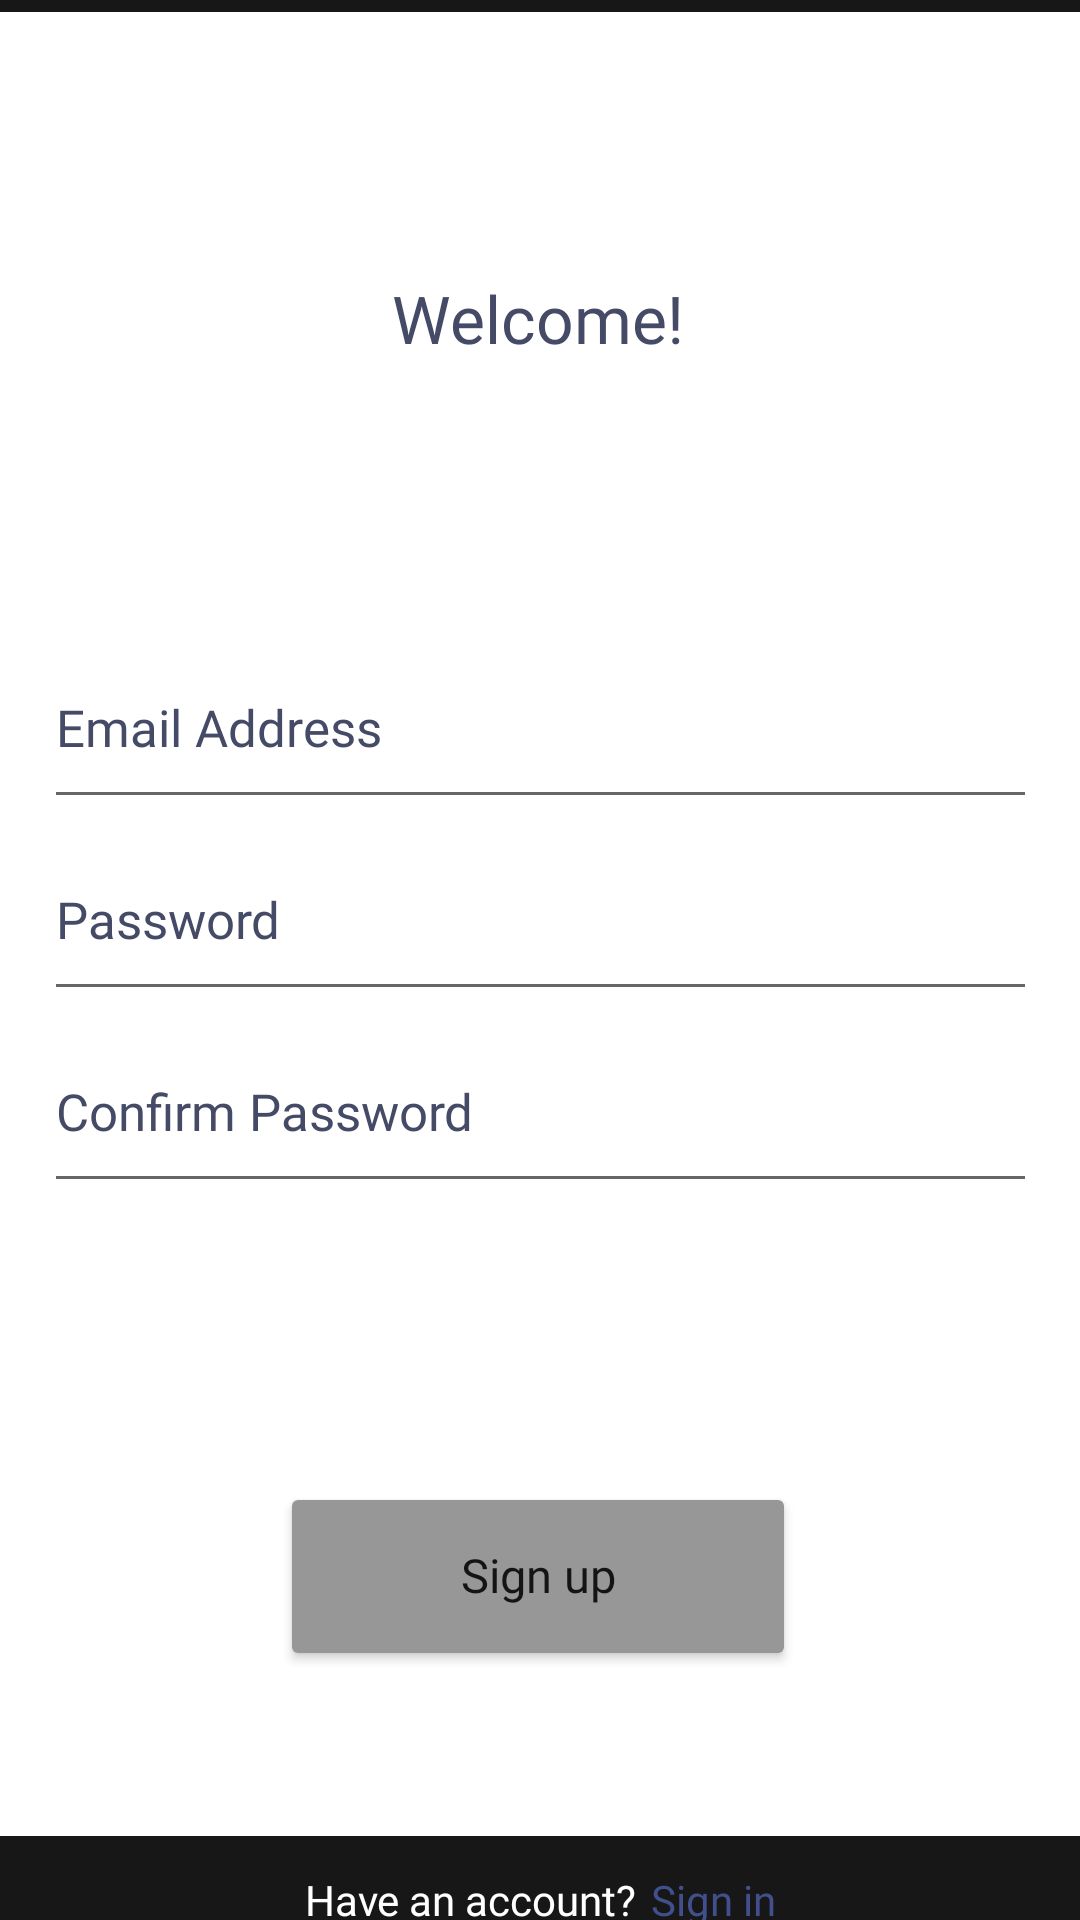

Reconstruct the res/layout file that produces this screen, plus the resources it refers to.
<!-- AndroidManifest.xml: application theme Theme.PastiCuan -->
<!-- res/layout/activity_sign_up.xml -->
<?xml version="1.0" encoding="utf-8"?>
<androidx.constraintlayout.widget.ConstraintLayout xmlns:android="http://schemas.android.com/apk/res/android"
    xmlns:app="http://schemas.android.com/apk/res-auto"
    xmlns:tools="http://schemas.android.com/tools"
    android:id="@+id/container"
    android:layout_width="match_parent"
    android:layout_height="match_parent"
    android:background="@color/black"
    android:paddingLeft="@dimen/activity_horizontal_margin"
    android:paddingTop="@dimen/activity_vertical_margin"
    android:paddingRight="@dimen/activity_horizontal_margin"
    android:paddingBottom="@dimen/activity_vertical_margin"
    tools:context=".SignupActivity">

    <ImageView
        android:id="@+id/base"
        android:layout_width="381dp"
        android:layout_height="608dp"
        app:layout_constraintBottom_toBottomOf="parent"
        app:layout_constraintEnd_toEndOf="parent"
        app:layout_constraintHorizontal_bias="0.533"
        app:layout_constraintStart_toStartOf="parent"
        app:layout_constraintTop_toTopOf="parent"
        app:layout_constraintVertical_bias="0.13"
        app:srcCompat="@drawable/base" />

    <EditText
        android:id="@+id/password"
        android:layout_width="331dp"
        android:layout_height="52dp"
        android:layout_marginTop="12dp"
        android:autofillHints="@string/prompt_password"
        android:fontFamily="@font/open_sans_light"
        android:gravity="start"
        android:hint="@string/prompt_password"
        android:imeActionLabel="@string/action_sign_in_short"
        android:imeOptions="actionDone"
        android:inputType="textPassword"
        android:selectAllOnFocus="true"
        android:textColor="@color/deepblue"
        android:textColorHint="@color/deepblue"
        android:textSize="17sp"
        app:layout_constraintBottom_toTopOf="@+id/signUp"
        app:layout_constraintEnd_toEndOf="parent"
        app:layout_constraintStart_toStartOf="parent"
        app:layout_constraintTop_toBottomOf="@+id/username"
        app:layout_constraintVertical_bias="0.0" />

    <EditText
        android:id="@+id/username"
        android:layout_width="331dp"
        android:layout_height="52dp"
        android:autofillHints="@string/prompt_email"
        android:fontFamily="@font/open_sans_light"
        android:gravity="start"
        android:hint="@string/prompt_email"
        android:inputType="textEmailAddress"
        android:selectAllOnFocus="true"
        android:textColor="@color/deepblue"
        android:textColorHint="@color/deepblue"
        android:textSize="17sp"
        app:layout_constraintBottom_toTopOf="@+id/signUp"
        app:layout_constraintEnd_toEndOf="parent"
        app:layout_constraintStart_toStartOf="parent"
        app:layout_constraintTop_toTopOf="parent" />

    <EditText
        android:id="@+id/confirmPassword"
        android:layout_width="331dp"
        android:layout_height="52dp"
        android:layout_marginTop="12dp"
        android:autofillHints="@string/prompt_password"
        android:fontFamily="@font/open_sans_light"
        android:gravity="start"
        android:hint="@string/prompt_confirm_password"
        android:imeActionLabel="@string/action_sign_in_short"
        android:imeOptions="actionDone"
        android:inputType="textPassword"
        android:selectAllOnFocus="true"
        android:textColor="@color/deepblue"
        android:textColorHint="@color/deepblue"
        android:textSize="17sp"
        app:layout_constraintBottom_toTopOf="@+id/signUp"
        app:layout_constraintEnd_toEndOf="parent"
        app:layout_constraintStart_toStartOf="parent"
        app:layout_constraintTop_toBottomOf="@+id/password"
        app:layout_constraintVertical_bias="0.0" />

    <ProgressBar
        android:id="@+id/loading"
        android:layout_width="wrap_content"
        android:layout_height="wrap_content"
        android:layout_gravity="center"
        android:layout_marginStart="32dp"
        android:layout_marginTop="64dp"
        android:layout_marginEnd="32dp"
        android:layout_marginBottom="64dp"
        android:visibility="gone"
        app:layout_constraintBottom_toBottomOf="parent"
        app:layout_constraintEnd_toEndOf="@+id/password"
        app:layout_constraintStart_toStartOf="@+id/password"
        app:layout_constraintTop_toTopOf="parent"
        app:layout_constraintVertical_bias="0.3" />

    <Button
        android:id="@+id/signUp"
        android:layout_width="172dp"
        android:layout_height="63dp"
        android:fontFamily="@font/open_sans_semibold"
        android:includeFontPadding="false"
        android:text="Sign up"
        android:textAllCaps="false"
        android:textSize="15.5sp"
        app:backgroundTint="@color/dimgrey"
        app:layout_constraintBottom_toBottomOf="@+id/base"
        app:layout_constraintEnd_toEndOf="parent"
        app:layout_constraintHorizontal_bias="0.497"
        app:layout_constraintStart_toStartOf="parent"
        app:layout_constraintTop_toTopOf="parent"
        app:layout_constraintVertical_bias="0.9" />

    <TextView
        android:id="@+id/welcomeUser"
        android:layout_width="wrap_content"
        android:layout_height="wrap_content"
        android:fontFamily="@font/open_sans_light"
        android:text="@string/welcome"
        android:textColor="@color/deepblue"
        android:textSize="22sp"
        app:layout_constraintBottom_toTopOf="@+id/username"
        app:layout_constraintEnd_toEndOf="parent"
        app:layout_constraintHorizontal_bias="0.498"
        app:layout_constraintStart_toStartOf="parent"
        app:layout_constraintTop_toTopOf="parent"
        app:layout_constraintVertical_bias="0.476" />

    <ImageView
        android:id="@+id/homeIndicator"
        android:layout_width="140dp"
        android:layout_height="8dp"
        android:layout_marginTop="56dp"
        app:layout_constraintBottom_toBottomOf="parent"
        app:layout_constraintEnd_toEndOf="parent"
        app:layout_constraintHorizontal_bias="0.498"
        app:layout_constraintStart_toStartOf="parent"
        app:layout_constraintTop_toBottomOf="@+id/base"
        app:layout_constraintVertical_bias="0.967"
        app:srcCompat="@drawable/home_indicator" />

    

    <TextView
        android:id="@+id/haveAnAccount"
        android:layout_width="wrap_content"
        android:layout_height="wrap_content"
        android:fontFamily="@font/open_sans"
        android:text="@string/have_an_account"
        android:textColor="@color/white"
        app:layout_constraintBottom_toTopOf="@+id/homeIndicator"
        app:layout_constraintEnd_toEndOf="parent"
        app:layout_constraintHorizontal_bias="0.408"
        app:layout_constraintStart_toStartOf="parent"
        app:layout_constraintTop_toBottomOf="@+id/base"
        app:layout_constraintVertical_bias="0.653" />

    <TextView
        android:id="@+id/signIn"
        android:layout_width="wrap_content"
        android:layout_height="wrap_content"
        android:layout_marginEnd="76dp"
        android:layout_marginRight="76dp"
        android:fontFamily="@font/open_sans"
        android:text="@string/action_sign_in_short"
        android:textColor="@color/darkblue"
        app:layout_constraintBottom_toTopOf="@+id/homeIndicator"
        app:layout_constraintEnd_toEndOf="parent"
        app:layout_constraintHorizontal_bias="0.153"
        app:layout_constraintStart_toEndOf="@+id/haveAnAccount"
        app:layout_constraintTop_toBottomOf="@+id/base"
        app:layout_constraintVertical_bias="0.653" />

</androidx.constraintlayout.widget.ConstraintLayout>
<!-- resources referenced by this layout -->
<resources>
  <color name="black">#171717</color>
  <color name="darkblue">#41508C</color>
  <color name="deepblue">#454B66</color>
  <color name="dimgrey">#979797</color>
  <color name="white">#FFFFFFFF</color>
  <!-- drawable base: png bitmap (drawable, 2159 bytes) -->
  <string name="action_sign_in_short">Sign in</string>
  <string name="have_an_account">Have an account?</string>
  <string name="prompt_confirm_password">Confirm Password</string>
  <string name="prompt_email">Email Address</string>
  <string name="prompt_password">Password</string>
  <string name="welcome">Welcome!</string>
  <style name="Theme.PastiCuan" parent="Theme.MaterialComponents.DayNight.DarkActionBar">
          
          <item name="colorPrimary">@color/purple_500</item>
          <item name="colorPrimaryVariant">@color/purple_700</item>
          <item name="colorOnPrimary">@color/white</item>
          
          <item name="colorSecondary">@color/teal_200</item>
          <item name="colorSecondaryVariant">@color/teal_700</item>
          <item name="colorOnSecondary">@color/black</item>
          
          <item name="android:statusBarColor" tools:targetApi="l">?attr/colorPrimaryVariant</item>
          
      </style>
  <color name="purple_500">#FF6200EE</color>
  <color name="purple_700">#FF3700B3</color>
  <color name="teal_200">#FF03DAC5</color>
  <color name="teal_700">#FF018786</color>
</resources>
